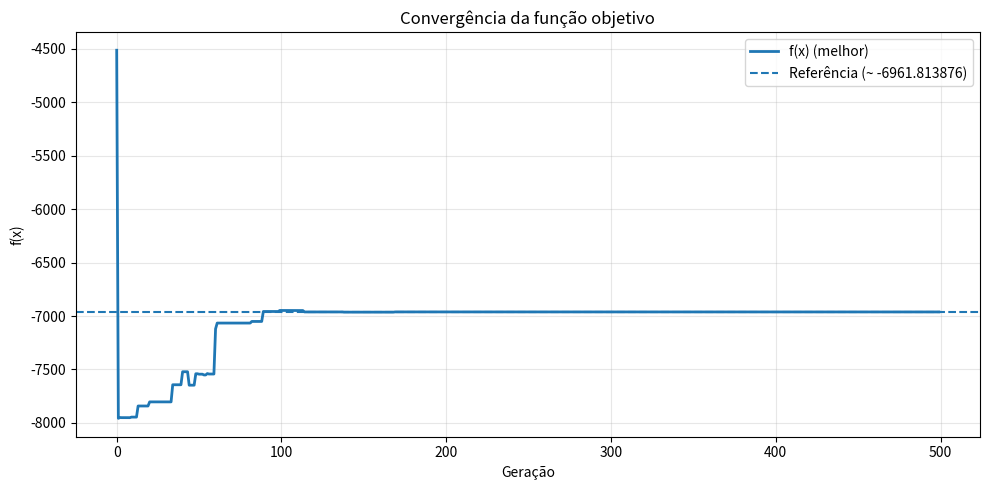
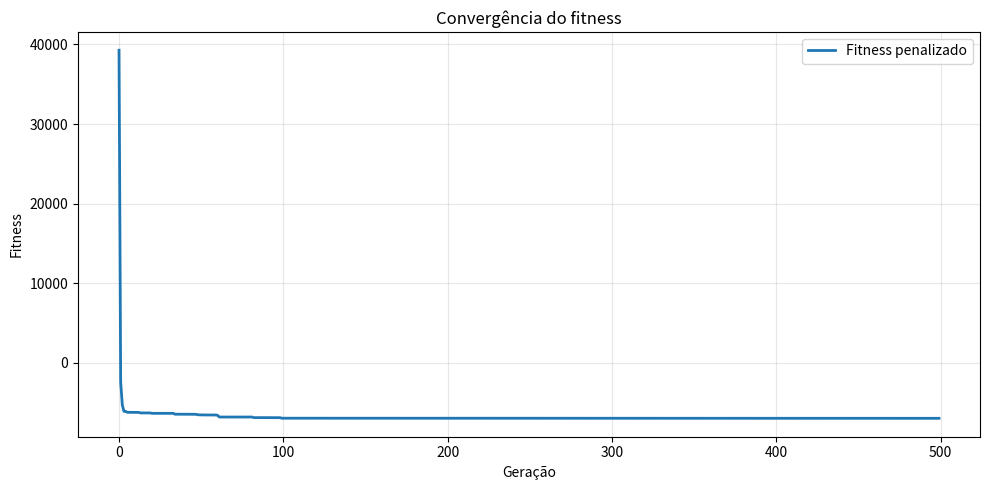
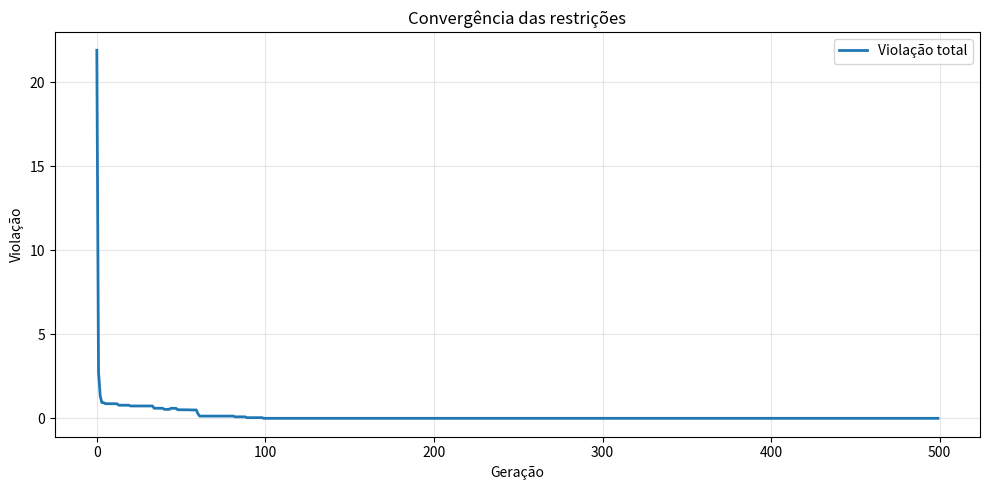

Recreate these plots in Python, in order.
# -----------------------------------------------------------------------------------
# Authors: Felipe Girardi Siqueira, Lucas Daniel Lana Maciel, Gabriel Vaz Bernardini
# Algoritmo Genético com representação real para o problema G06
# -----------------------------------------------------------------------------------

import random
import matplotlib.pyplot as plt

# ---------------- Parâmetros ----------------
POP_SIZE = 100
GENERATIONS = 500
ROULETTE_SIZE = 20
MUTATION_RATE = 0.2
MUTATION_STD = 1.5
ELITISM = 10
PENALTY_LAMBDA = 2000.0

X1_MIN, X1_MAX = 13.0, 100.0
X2_MIN, X2_MAX = 0.0, 100.0

# Para reproduzir resultados
# random.seed(42)

# ---------------- Funções do problema ----------------

def funcao_objetivo(x1, x2):
    return (x1 - 10)**3 + (x2 - 20)**3

def g1(x1, x2):
    return -(x1 - 5)**2 - (x2 - 5)**2 + 100

def g2(x1, x2):
    return (x1 - 6)**2 + (x2 - 5)**2 - 82.81

def violacao_total(x1, x2):
    v1 = max(0, g1(x1, x2))
    v2 = max(0, g2(x1, x2))
    return v1 + v2

def fitness(individuo):
    x1, x2 = individuo
    f = funcao_objetivo(x1, x2)
    penalidade = PENALTY_LAMBDA * violacao_total(x1, x2)
    return f + penalidade

# ---------------- Funções do AG ----------------

def limitar(valor, minimo, maximo):
    return max(minimo, min(maximo, valor))

def criar_individuo():
    x1 = random.uniform(X1_MIN, X1_MAX)
    x2 = random.uniform(X2_MIN, X2_MAX)
    return [x1, x2]

def criar_populacao():
    return [criar_individuo() for _ in range(POP_SIZE)]

def roleta(populacao):
    candidatos = populacao

    fit_val = []
    for i in range(len(candidatos)):
        individuo = candidatos[i]
        fit = fitness(individuo)

        # Evita divisão por zero ou valor negativo/zero
        if fit <= 0:
            fit = 1e-6

        fit_val.append(fit)

    for i in range(len(fit_val)):
        fit_val[i] = 1 / fit_val[i]

    somaFitness = sum(fit_val)
    vetorRoleta = []

    for i in range(len(fit_val)):
        vetorRoleta.append(fit_val[i] / somaFitness)

    valor_sorteado = random.uniform(0, 1)
    aux = 0

    for i in range(len(vetorRoleta)):
        aux = aux + vetorRoleta[i]
        if valor_sorteado <= aux:
            return candidatos[i]

    return candidatos[-1]

def crossover_blx_alpha(pai1, pai2):
    alpha = 0.5

    filho1 = []
    filho2 = []

    for i in range(len(pai1)):
        d = abs(pai1[i] - pai2[i])
        limite_inf = min(pai1[i], pai2[i]) - alpha * d
        limite_sup = max(pai1[i], pai2[i]) + alpha * d

        filho1.append(random.uniform(limite_inf, limite_sup))
        filho2.append(random.uniform(limite_inf, limite_sup))

    # Limitar ao domínio
    filho1[0] = limitar(filho1[0], X1_MIN, X1_MAX)
    filho1[1] = limitar(filho1[1], X2_MIN, X2_MAX)

    filho2[0] = limitar(filho2[0], X1_MIN, X1_MAX)
    filho2[1] = limitar(filho2[1], X2_MIN, X2_MAX)

    return filho1, filho2

def mutacao(individuo):
    x1, x2 = individuo

    if random.random() < MUTATION_RATE:
        x1 += random.gauss(0, MUTATION_STD)

    if random.random() < MUTATION_RATE:
        x2 += random.gauss(0, MUTATION_STD)

    x1 = limitar(x1, X1_MIN, X1_MAX)
    x2 = limitar(x2, X2_MIN, X2_MAX)

    return [x1, x2]

def nova_geracao(populacao):
    populacao_ordenada = sorted(populacao, key=fitness)

    nova_pop = [ind[:] for ind in populacao_ordenada[:ELITISM]]

    while len(nova_pop) < POP_SIZE:
        pai1 = roleta(populacao)
        pai2 = roleta(populacao)

        filho1, filho2 = crossover_blx_alpha(pai1, pai2)

        filho1 = mutacao(filho1)
        filho2 = mutacao(filho2)

        nova_pop.append(filho1)
        if len(nova_pop) < POP_SIZE:
            nova_pop.append(filho2)

    return nova_pop

# ---------------- Execução ----------------

populacao = criar_populacao()

melhores_fitness = []
melhores_f_obj = []
melhores_violacoes = []

for geracao in range(GENERATIONS):
    melhor = min(populacao, key=fitness)
    x1_best, x2_best = melhor

    best_f = funcao_objetivo(x1_best, x2_best)
    best_violation = violacao_total(x1_best, x2_best)
    best_fit = fitness(melhor)

    melhores_fitness.append(best_fit)
    melhores_f_obj.append(best_f)
    melhores_violacoes.append(best_violation)

    if geracao % 10 == 0:
        print(
            f"Geração {geracao}: "
            f"x1 = {x1_best:.6f}, "
            f"x2 = {x2_best:.6f}, "
            f"f(x) = {best_f:.6f}, "
            f"violação = {best_violation:.6f}, "
            f"fitness = {best_fit:.6f}"
        )

    populacao = nova_geracao(populacao)

# ---------------- Resultado final ----------------

melhor_final = min(populacao, key=fitness)
x1_final, x2_final = melhor_final
f_final = funcao_objetivo(x1_final, x2_final)
violacao_final = violacao_total(x1_final, x2_final)
fitness_final = fitness(melhor_final)

print("\n--- Melhor solução encontrada ---")
print(f"x1 = {x1_final:.10f}")
print(f"x2 = {x2_final:.10f}")
print(f"f(x) = {f_final:.10f}")
print(f"g1(x) = {g1(x1_final, x2_final):.10f}")
print(f"g2(x) = {g2(x1_final, x2_final):.10f}")
print(f"Violação total = {violacao_final:.10f}")
print(f"Fitness penalizado = {fitness_final:.10f}")

print("\n--- Referência teórica esperada para o G06 ---")
print("x1 ≈ 14.0950000000")
print("x2 ≈ 0.8429600000")
print("f(x) ≈ -6961.8138760000")

# ---------------- Gráfico 1: função objetivo ----------------

plt.figure(figsize=(10, 5))
plt.plot(melhores_f_obj, linewidth=2, label="f(x) (melhor)")
plt.axhline(y=-6961.813876, linestyle='--', label='Referência (~ -6961.813876)')

plt.xlabel("Geração")
plt.ylabel("f(x)")
plt.title("Convergência da função objetivo")
plt.grid(True, alpha=0.3)
plt.legend()
plt.tight_layout()

plt.savefig("grafico_funcao_objetivo_g06.png", dpi=300)
plt.close()

# ---------------- Gráfico 2: fitness ----------------

plt.figure(figsize=(10, 5))
plt.plot(melhores_fitness, linewidth=2, label="Fitness penalizado")

plt.xlabel("Geração")
plt.ylabel("Fitness")
plt.title("Convergência do fitness")
plt.grid(True, alpha=0.3)
plt.legend()
plt.tight_layout()

plt.savefig("grafico_fitness_g06.png", dpi=300)
plt.close()

# ---------------- Gráfico 3: restrições ----------------

plt.figure(figsize=(10, 5))
plt.plot(melhores_violacoes, linewidth=2, label="Violação total")

plt.xlabel("Geração")
plt.ylabel("Violação")
plt.title("Convergência das restrições")
plt.grid(True, alpha=0.3)
plt.legend()
plt.tight_layout()

plt.savefig("grafico_restricao_g06.png", dpi=300)
plt.close()

print("\nGráficos salvos com sucesso:")
print(" - grafico_funcao_objetivo_g06.png")
print(" - grafico_fitness_g06.png")
print(" - grafico_restricao_g06.png")
